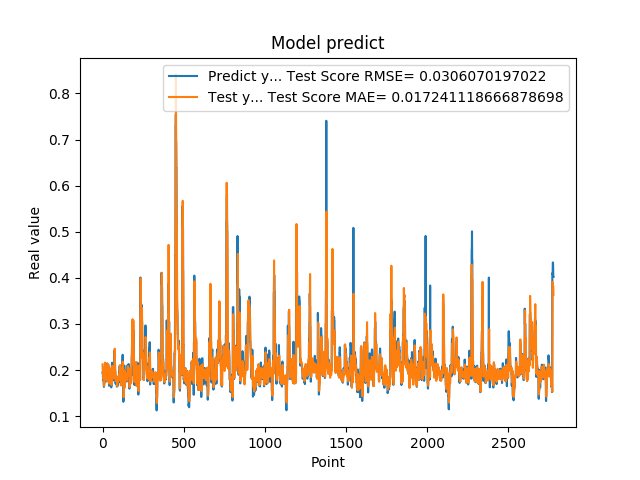

Values plotted in this chart, from the file beside it:
1.948629021644592285e-01, 2.124393953675802749e-01
1.948629021644592285e-01, 2.041606638843104227e-01
1.922753006219864169e-01, 1.948862838695294419e-01
1.779100298881530762e-01, 1.936429279430597061e-01
1.779100298881530762e-01, 1.870274152689024583e-01
1.810636967420578003e-01, 1.812665229073976980e-01
1.810636967420578003e-01, 1.825810729417594869e-01
1.680064052343368530e-01, 1.839811231600097796e-01
1.635809391736984530e-01, 1.756063029262960873e-01
1.635809391736984530e-01, 1.658029321845262694e-01
1.706920862197875977e-01, 1.656121839269472096e-01
1.706920862197875977e-01, 1.736800142840705385e-01
1.916799396276473999e-01, 1.823778378989287796e-01
2.085516005754470825e-01, 1.857370984564959138e-01
2.085516005754470825e-01, 2.022027360116179506e-01
2.058236002922058105e-01, 2.160454061283693383e-01
2.058236002922058105e-01, 2.119714252613118799e-01
1.828240007162094116e-01, 2.074746656095133035e-01
1.857409924268722534e-01, 1.963710164768320832e-01
1.857409924268722534e-01, 1.854519879113274150e-01
1.775099337100982666e-01, 1.872967167045185843e-01
1.775099337100982666e-01, 1.827202582394212294e-01
1.752161234617232999e-01, 1.776386418368870179e-01
1.971126049757004062e-01, 1.780249313000098199e-01
1.971126049757004062e-01, 1.869313085201445845e-01
1.845117062330246249e-01, 1.955346026314071228e-01
1.845117062330246249e-01, 1.900911772500923080e-01
1.984785944223403931e-01, 1.840784908563913025e-01
2.143009155988692960e-01, 1.926664022799744191e-01
2.143009155988692960e-01, 2.075300960544127771e-01
1.841159015893935880e-01, 2.135517112620435587e-01
1.841159015893935880e-01, 1.960744212161772138e-01
2.104043960571289062e-01, 1.753099202652531330e-01
2.032361328601836881e-01, 1.912978885887400005e-01
2.032361328601836881e-01, 2.094673232540859298e-01
2.088565975427627841e-01, 2.117719567633780109e-01
2.088565975427627841e-01, 2.118090391484571122e-01
1.960448026657104492e-01, 2.117521107987588580e-01
1.900728046894073209e-01, 2.009922163143505747e-01
1.900728046894073209e-01, 1.873249978392466375e-01
1.658952832221984863e-01, 1.860101899370947831e-01
1.658952832221984863e-01, 1.786758361498788361e-01
1.872539073228836337e-01, 1.706686485028907629e-01
1.852532625198364535e-01, 1.774360842678791850e-01
1.852532625198364535e-01, 1.835642749921849726e-01
1.799222826957702359e-01, 1.827549841227844585e-01
1.799222826957702359e-01, 1.832512876139322511e-01
2.012764066457748136e-01, 1.839431305422857266e-01
1.978618204593658725e-01, 1.968864776942640948e-01
1.978618204593658725e-01, 2.033897103681316654e-01
1.950792670249938965e-01, 1.956452151148186935e-01
1.950792670249938965e-01, 1.946390486919336027e-01
1.711323857307434082e-01, 1.935628352605208991e-01
1.623787879943847379e-01, 1.847649282549008731e-01
1.623787879943847379e-01, 1.714290491189134624e-01
1.677809953689575195e-01, 1.675818898889845920e-01
1.677809953689575195e-01, 1.713532558946867512e-01
2.059821039438247958e-01, 1.754259944243063973e-01
2.158481031656265259e-01, 1.920838026818049438e-01
2.158481031656265259e-01, 2.087989524913272943e-01
2.141157686710357111e-01, 2.087720111883362983e-01
... 2,719 more rows
